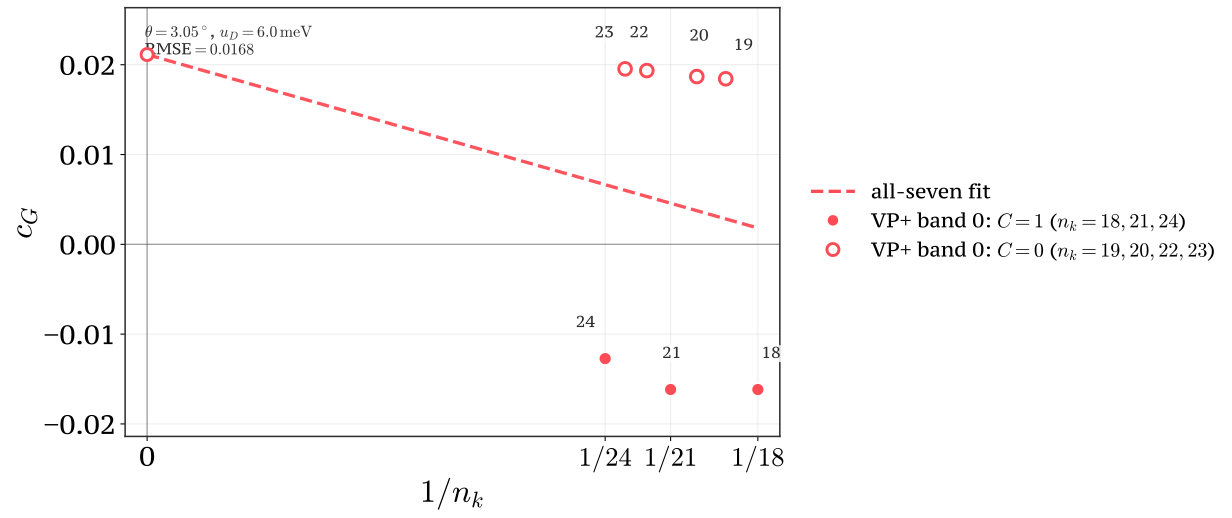

Data behind this chart, as committed beside it:
n_k, inv_n_k, theta_deg, u_D_meV, source_branch, cG, fit_cG, chern_hf_vpplus_band_0, vpplus_band0_chern_rounded, chern_hf_vpminus_band_0, vp_plus_direct_gap, vp_minus_direct_gap, vp_plus_clean, vp_minus_clean, cG_all_intercept, cG_all_slope, cG_all_rmse
18, 0.05556, 3.05, 6.0, u_D_down, -0.01617, 0.001816, 1, 1, -1, 4.636, 4.636, True, True, 0.02113, -0.3477, 0.0168
19, 0.05263, 3.05, 6.0, theta_up, 0.01844, 0.002833, -2.208718528794109e-17, 0, -1.2479259687686716e-16, 8.387, 8.387, True, True, 0.02113, -0.3477, 0.0168
20, 0.05, 3.05, 6.0, u_D_down, 0.01869, 0.003748, -2.6504622345529306e-17, 0, -6.847027439261738e-17, 8.339, 8.339, True, True, 0.02113, -0.3477, 0.0168
21, 0.04762, 3.05, 6.0, u_D_down, -0.01617, 0.004576, 1, 1, -1, 4.006, 4.006, True, True, 0.02113, -0.3477, 0.0168
22, 0.04545, 3.05, 6.0, theta_up, 0.01935, 0.005329, -1.5902773407317583e-16, 0, -2.479286548571387e-16, 7.92, 7.92, True, True, 0.02113, -0.3477, 0.0168
23, 0.04348, 3.05, 6.0, theta_up, 0.01954, 0.006016, -4.693526873687482e-17, 0, -6.736591512822031e-17, 7.887, 7.887, True, True, 0.02113, -0.3477, 0.0168
24, 0.04167, 3.05, 6.0, theta_up, -0.01272, 0.006646, 1.0, 1, -1.0, 3.481, 3.481, True, True, 0.02113, -0.3477, 0.0168
